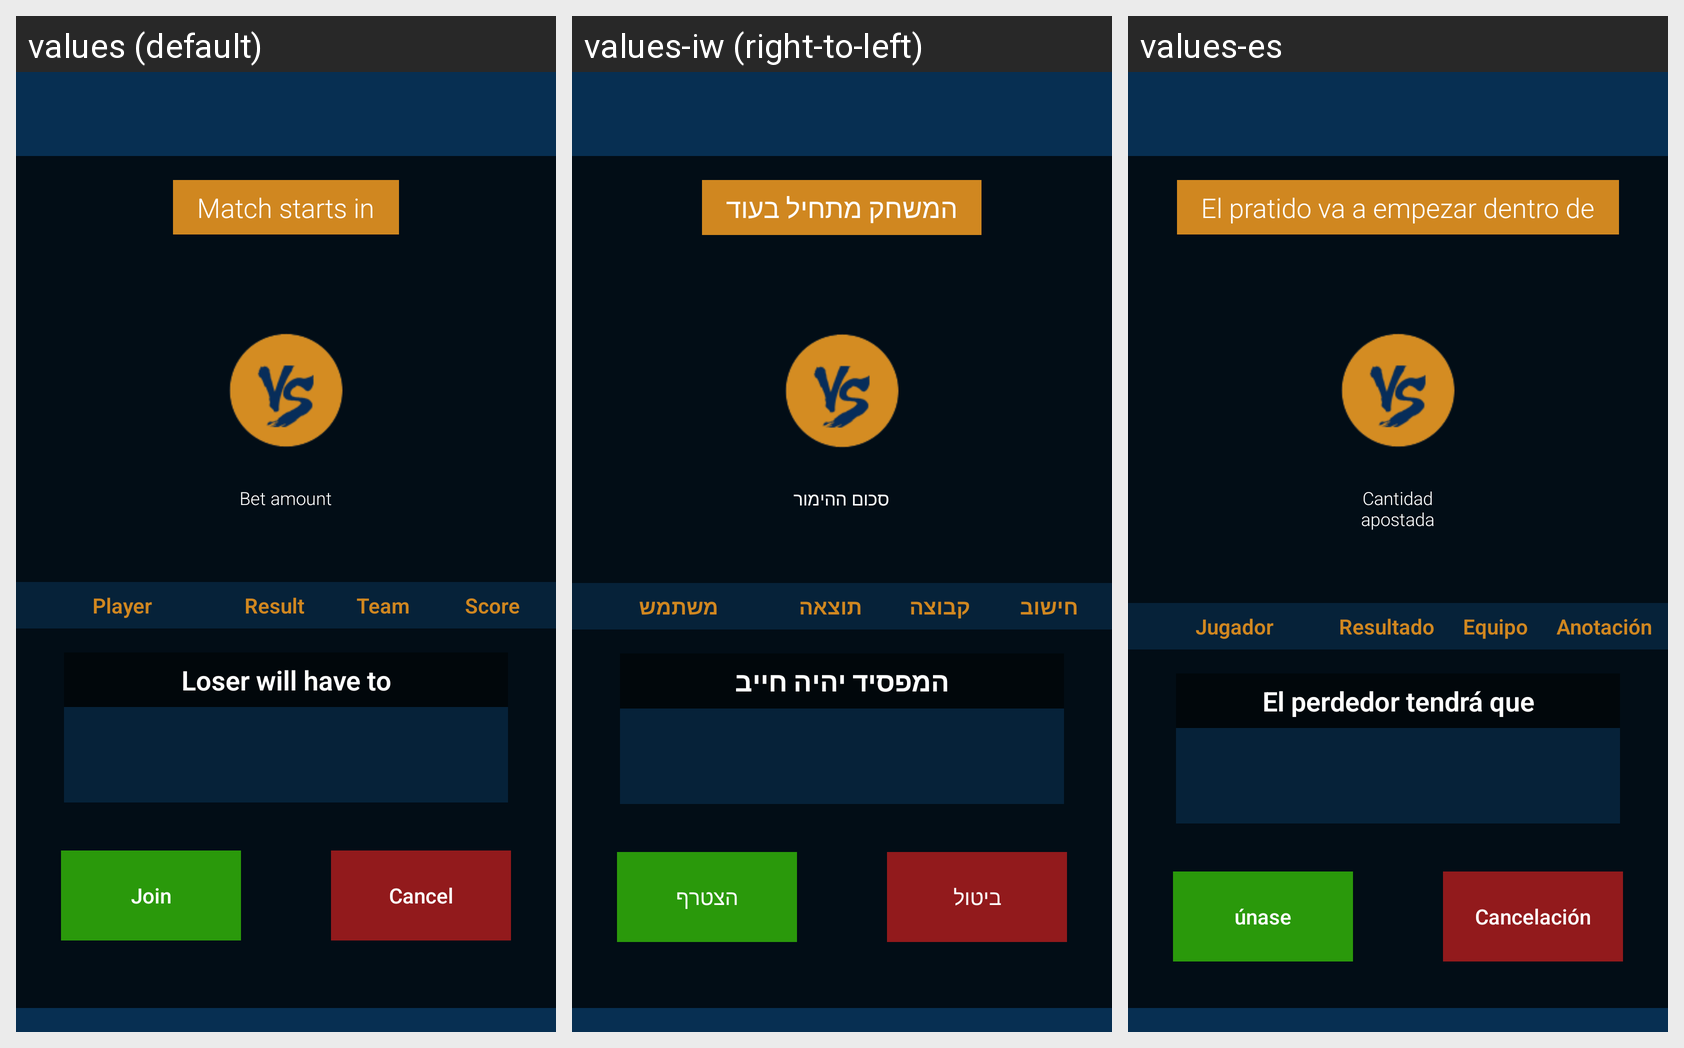

Here is an Android app screen in its default locale and in the app's own translations. Write out the translated-string differences for the strings that appear on this screen.
Android screen res/layout/activity_detail_betstobejoin.xml rendered under 3 locales, left to right: values (default), values-iw (right-to-left), values-es. Device: Nexus 5 (rendered at 1080×1920; each locale shown at half size, 540×960, under a caption strip naming it); theme AppTheme.
Strings drawn on this screen, with the default value and each locale's value (text and hints the layout hard-codes, and strings that could not be matched under every locale, appear in the picture but are not listed):

match_starts_in
  values: Match starts in
  values-iw: המשחק מתחיל בעוד
  values-es: El pratido va a empezar dentro de

best_ammount
  values: Bet amount
  values-iw: סכום ההימור
  values-es: Cantidad apostada

player
  values: Player
  values-iw: משתמש
  values-es: Jugador

result
  values: Result
  values-iw: תוצאה
  values-es: Resultado

team
  values: Team
  values-iw: קבוצה
  values-es: Equipo

score
  values: Score
  values-iw: חישוב
  values-es: Anotación

loser_will_have_to
  values: Loser will have to
  values-iw: המפסיד יהיה חייב
  values-es: El perdedor tendrá que

join
  values: Join
  values-iw: הצטרף
  values-es: únase

cancel
  values: Cancel
  values-iw: ביטול
  values-es: Cancelación
